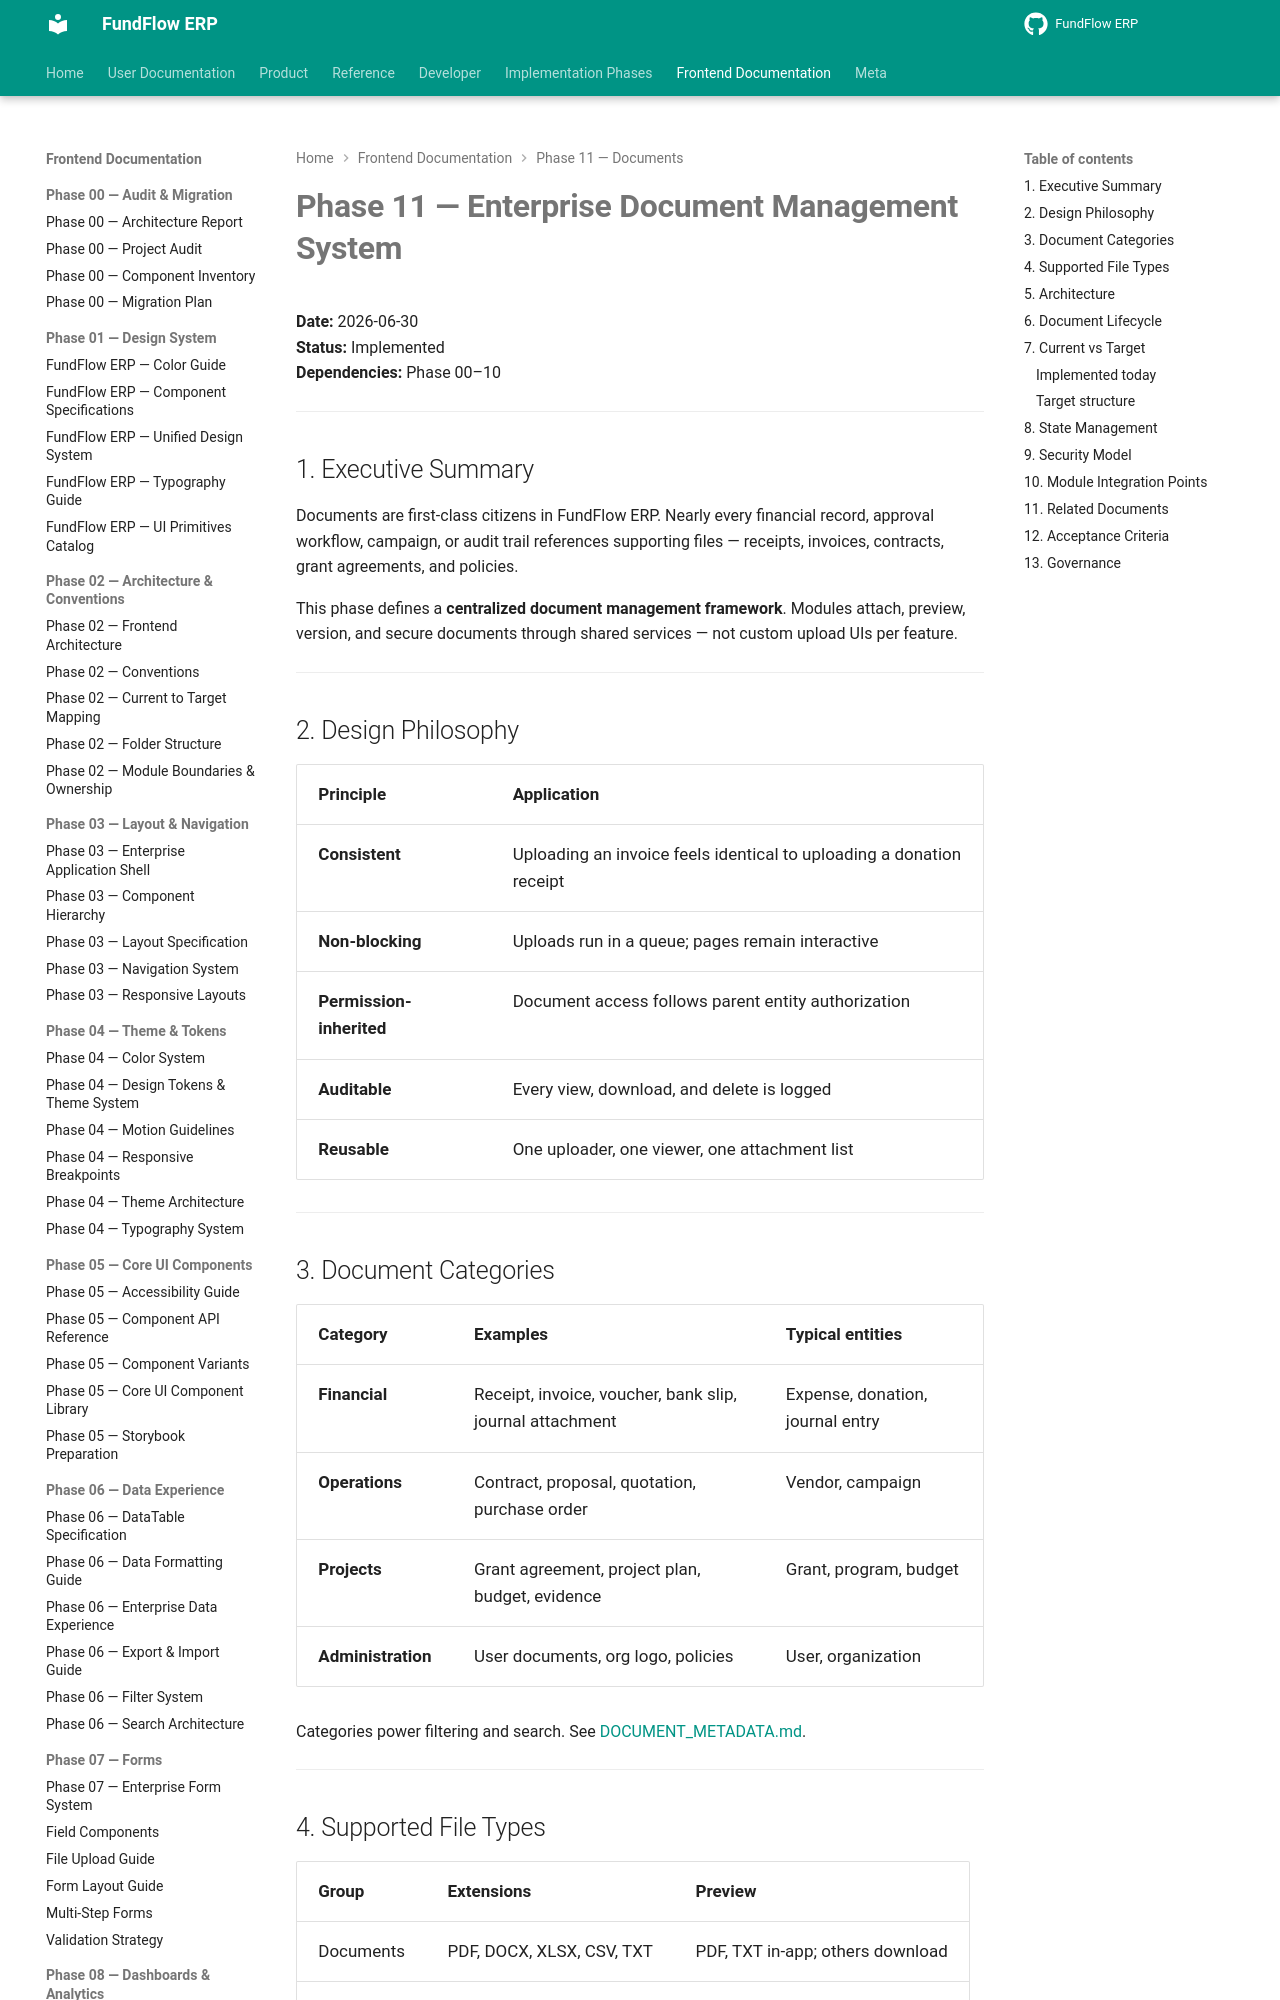

repository: Amanijr/FundFlow · page: frontend/phase-11/DOCUMENT_MANAGEMENT_SYSTEM/index.html · generator: mkdocs

# Phase 11 — Enterprise Document Management System

**Date:** 2026-06-30  
**Status:** Implemented  
**Dependencies:** Phase 00–10

---

## 1. Executive Summary

Documents are first-class citizens in FundFlow ERP. Nearly every financial record, approval workflow, campaign, or audit trail references supporting files — receipts, invoices, contracts, grant agreements, and policies.

This phase defines a **centralized document management framework**. Modules attach, preview, version, and secure documents through shared services — not custom upload UIs per feature.

---

## 2. Design Philosophy

| Principle | Application |
|-----------|-------------|
| **Consistent** | Uploading an invoice feels identical to uploading a donation receipt |
| **Non-blocking** | Uploads run in a queue; pages remain interactive |
| **Permission-inherited** | Document access follows parent entity authorization |
| **Auditable** | Every view, download, and delete is logged |
| **Reusable** | One uploader, one viewer, one attachment list |

---

## 3. Document Categories

| Category | Examples | Typical entities |
|----------|----------|------------------|
| **Financial** | Receipt, invoice, voucher, bank slip, journal attachment | Expense, donation, journal entry |
| **Operations** | Contract, proposal, quotation, purchase order | Vendor, campaign |
| **Projects** | Grant agreement, project plan, budget, evidence | Grant, program, budget |
| **Administration** | User documents, org logo, policies | User, organization |

Categories power filtering and search. See [DOCUMENT_METADATA.md](./DOCUMENT_METADATA.md).

---
